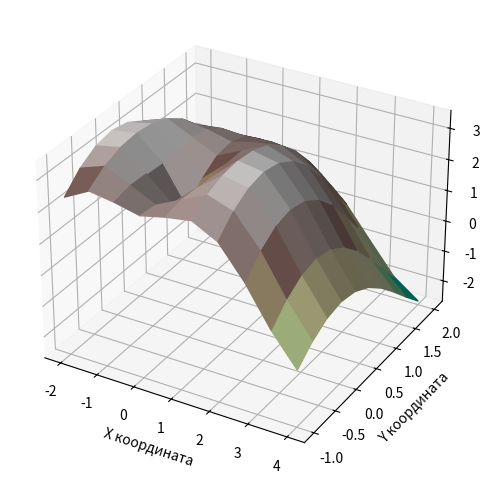

This chart was generated by the following Python code:
import numpy as np
import matplotlib.pyplot as plt
from mpl_toolkits.mplot3d import Axes3D
from matplotlib.colors import LightSource

# Создаем координаты X, Y
X = np.linspace(-2, 4, 10)
Y = np.linspace(-1, 2, 10)
X_grid, Y_grid = np.meshgrid(X, Y)

# Функция рельефа (горы и холмы)
Z_grid = np.sin(np.sqrt(X_grid**2 + Y_grid**2)) * 2 + np.cos(Y_grid) * 1.5

# Добавляем источник света
ls = LightSource(azdeg=115, altdeg=25)

# Используем plt.cm.terrain вместо 'terrain'
shaded_Z = ls.shade(Z_grid, cmap=plt.cm.terrain, vert_exag=0.2, blend_mode='soft')

# Создаем 3D-график
fig = plt.figure(figsize=(6, 6))
ax = fig.add_subplot(111, projection='3d')

# Отображаем рельеф с тенью
ax.plot_surface(X_grid, Y_grid, Z_grid, facecolors=shaded_Z, rstride=1, cstride=1)

# Настройки осей
ax.set_xlabel("X координата")
ax.set_ylabel("Y координата")
ax.set_zlabel("Высота (Z)")

plt.show()